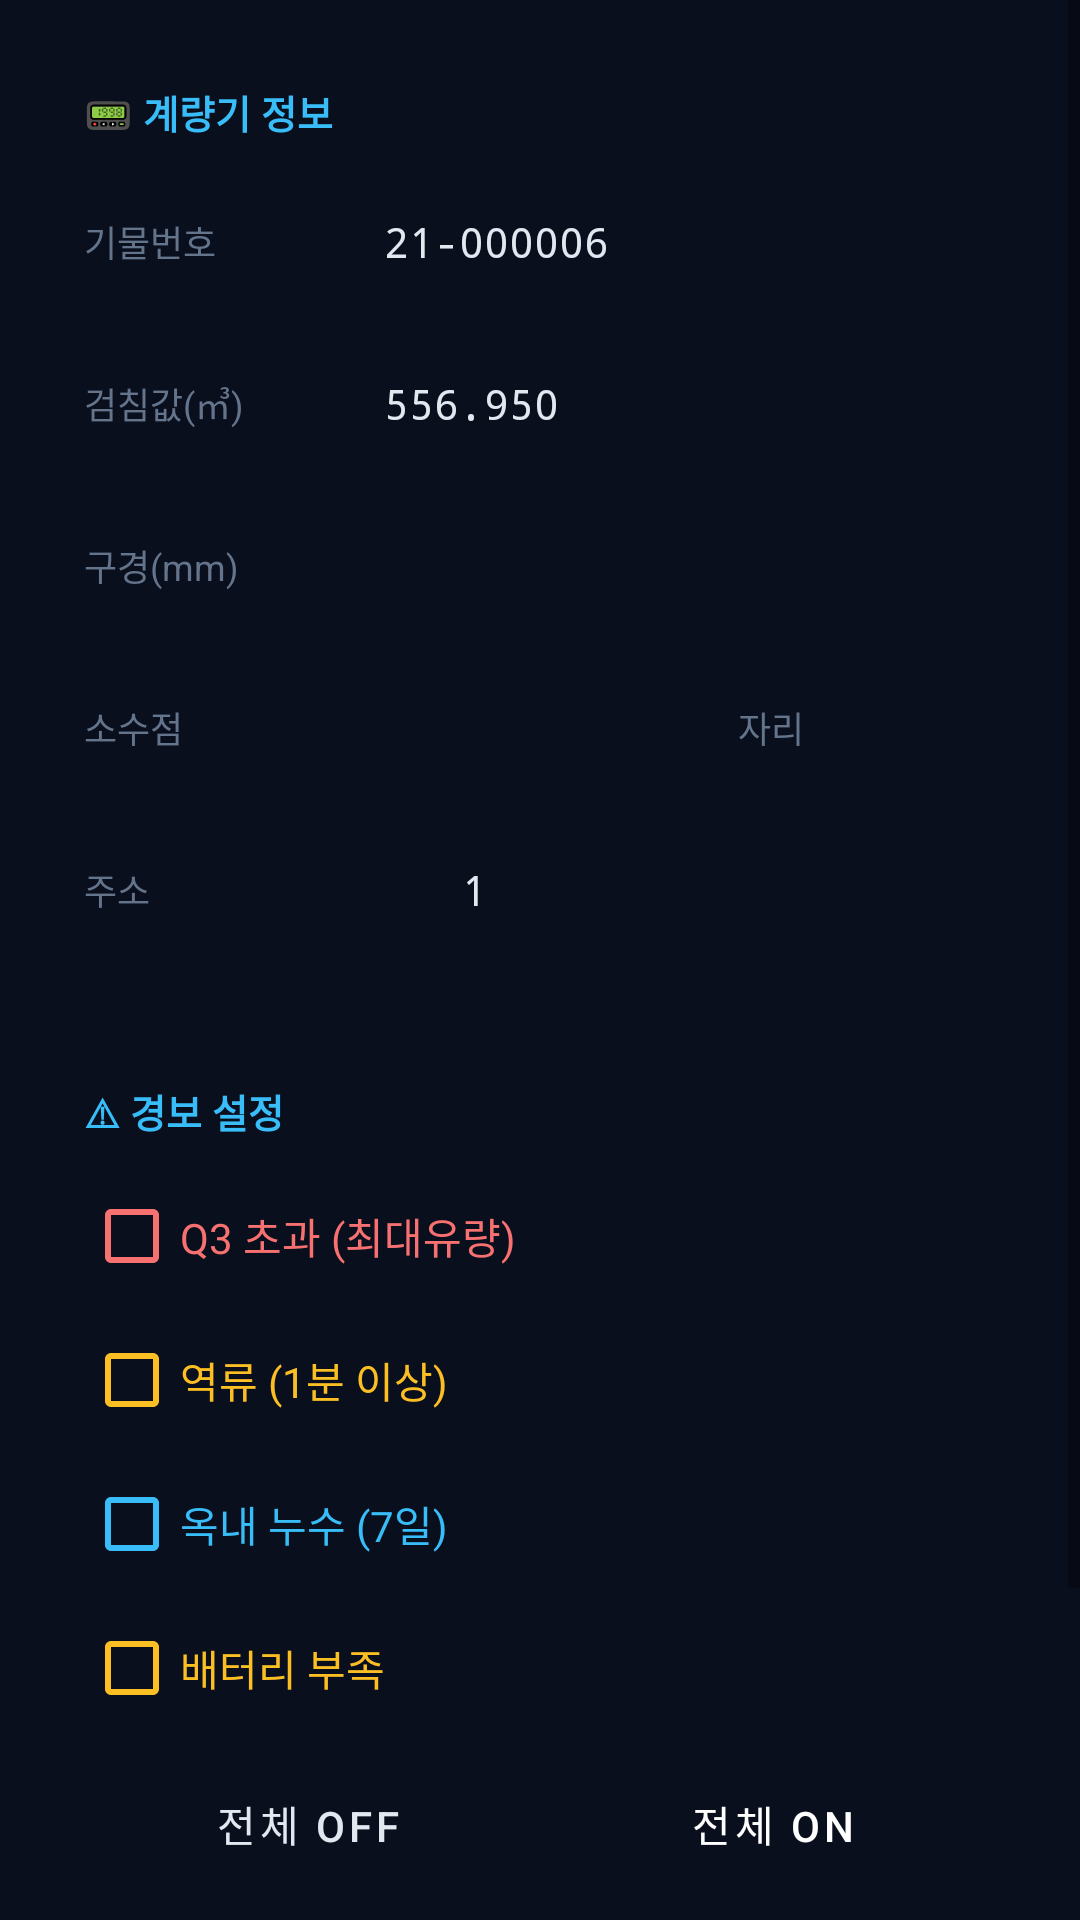

Android layout source for this screen:
<!-- AndroidManifest.xml: application theme Theme.MeterSim -->
<!-- res/layout/fragment_config.xml -->
<?xml version="1.0" encoding="utf-8"?>
<ScrollView xmlns:android="http://schemas.android.com/apk/res/android"
    android:layout_width="match_parent" android:layout_height="match_parent"
    android:background="@color/bg">
    <LinearLayout android:layout_width="match_parent" android:layout_height="wrap_content"
        android:orientation="vertical" android:padding="12dp">

        
        <LinearLayout android:layout_width="match_parent" android:layout_height="wrap_content"
            android:orientation="vertical" android:padding="16dp"
            android:layout_marginBottom="10dp" android:background="@drawable/bg_card">
            <TextView android:layout_width="wrap_content" android:layout_height="wrap_content"
                android:text="📟 계량기 정보" android:textSize="13sp" android:textStyle="bold"
                android:textColor="@color/accent" android:layout_marginBottom="12dp"/>

            <LinearLayout android:layout_width="match_parent" android:layout_height="wrap_content"
                android:orientation="horizontal" android:gravity="center_vertical" android:layout_marginBottom="10dp">
                <TextView android:layout_width="90dp" android:layout_height="wrap_content"
                    android:text="기물번호" android:textSize="12sp" android:textColor="@color/muted"/>
                <EditText android:id="@+id/etMeterNo" android:layout_width="0dp"
                    android:layout_height="44dp" android:layout_weight="1"
                    android:text="21-000006" android:textColor="@color/text_color"
                    android:textSize="14sp" android:fontFamily="monospace"
                    android:background="@drawable/bg_card" android:padding="10dp"
                    android:inputType="text"/>
            </LinearLayout>

            <LinearLayout android:layout_width="match_parent" android:layout_height="wrap_content"
                android:orientation="horizontal" android:gravity="center_vertical" android:layout_marginBottom="10dp">
                <TextView android:layout_width="90dp" android:layout_height="wrap_content"
                    android:text="검침값(㎥)" android:textSize="12sp" android:textColor="@color/muted"/>
                <EditText android:id="@+id/etReading" android:layout_width="0dp"
                    android:layout_height="44dp" android:layout_weight="1"
                    android:text="556.950" android:textColor="@color/text_color"
                    android:textSize="14sp" android:fontFamily="monospace"
                    android:background="@drawable/bg_card" android:padding="10dp"
                    android:inputType="numberDecimal"/>
            </LinearLayout>

            <LinearLayout android:layout_width="match_parent" android:layout_height="wrap_content"
                android:orientation="horizontal" android:gravity="center_vertical" android:layout_marginBottom="10dp">
                <TextView android:layout_width="90dp" android:layout_height="wrap_content"
                    android:text="구경(mm)" android:textSize="12sp" android:textColor="@color/muted"/>
                <Spinner android:id="@+id/spinDiam" android:layout_width="0dp"
                    android:layout_height="44dp" android:layout_weight="1"
                    android:background="@drawable/bg_card" android:paddingStart="10dp"/>
            </LinearLayout>

            <LinearLayout android:layout_width="match_parent" android:layout_height="wrap_content"
                android:orientation="horizontal" android:gravity="center_vertical" android:layout_marginBottom="10dp">
                <TextView android:layout_width="90dp" android:layout_height="wrap_content"
                    android:text="소수점" android:textSize="12sp" android:textColor="@color/muted"/>
                <Spinner android:id="@+id/spinDec" android:layout_width="120dp"
                    android:layout_height="44dp"
                    android:background="@drawable/bg_card" android:paddingStart="10dp"/>
                <TextView android:layout_width="wrap_content" android:layout_height="wrap_content"
                    android:text="자리" android:textSize="12sp" android:textColor="@color/muted"
                    android:layout_marginStart="8dp"/>
            </LinearLayout>

            <LinearLayout android:layout_width="match_parent" android:layout_height="wrap_content"
                android:orientation="horizontal" android:gravity="center_vertical">
                <TextView android:layout_width="90dp" android:layout_height="wrap_content"
                    android:text="주소" android:textSize="12sp" android:textColor="@color/muted"/>
                <EditText android:id="@+id/etAddr" android:layout_width="80dp"
                    android:layout_height="44dp" android:text="1"
                    android:textColor="@color/text_color" android:textSize="14sp"
                    android:fontFamily="monospace" android:background="@drawable/bg_card"
                    android:padding="10dp" android:inputType="number" android:gravity="center"/>
            </LinearLayout>
        </LinearLayout>

        
        <LinearLayout android:layout_width="match_parent" android:layout_height="wrap_content"
            android:orientation="vertical" android:padding="16dp"
            android:layout_marginBottom="10dp" android:background="@drawable/bg_card">
            <TextView android:layout_width="wrap_content" android:layout_height="wrap_content"
                android:text="⚠ 경보 설정" android:textSize="13sp" android:textStyle="bold"
                android:textColor="@color/accent" android:layout_marginBottom="10dp"/>
            <CheckBox android:id="@+id/chkQ3" android:layout_width="match_parent"
                android:layout_height="44dp" android:text="Q3 초과 (최대유량)"
                android:textColor="@color/red" android:buttonTint="@color/red"
                android:textSize="14sp" android:layout_marginBottom="4dp"/>
            <CheckBox android:id="@+id/chkRev" android:layout_width="match_parent"
                android:layout_height="44dp" android:text="역류 (1분 이상)"
                android:textColor="@color/yellow" android:buttonTint="@color/yellow"
                android:textSize="14sp" android:layout_marginBottom="4dp"/>
            <CheckBox android:id="@+id/chkLeak" android:layout_width="match_parent"
                android:layout_height="44dp" android:text="옥내 누수 (7일)"
                android:textColor="@color/accent" android:buttonTint="@color/accent"
                android:textSize="14sp" android:layout_marginBottom="4dp"/>
            <CheckBox android:id="@+id/chkBatt" android:layout_width="match_parent"
                android:layout_height="44dp" android:text="배터리 부족"
                android:textColor="@color/yellow" android:buttonTint="@color/yellow"
                android:textSize="14sp" android:layout_marginBottom="10dp"/>
            <LinearLayout android:layout_width="match_parent" android:layout_height="wrap_content"
                android:orientation="horizontal">
                <Button android:id="@+id/btnAlarmOff" android:layout_width="0dp"
                    android:layout_height="40dp" android:layout_weight="1"
                    android:text="전체 OFF" android:textColor="@color/text_color"
                    android:backgroundTint="@color/panel" android:layout_marginEnd="6dp"
                    style="@style/Widget.MaterialComponents.Button.OutlinedButton"/>
                <Button android:id="@+id/btnAlarmOn" android:layout_width="0dp"
                    android:layout_height="40dp" android:layout_weight="1"
                    android:text="전체 ON" android:textColor="@color/white"
                    android:backgroundTint="#7C3AED"
                    style="@style/Widget.MaterialComponents.Button"/>
            </LinearLayout>
        </LinearLayout>

        
        <Button android:id="@+id/btnConnect" android:layout_width="match_parent"
            android:layout_height="52dp" android:text="USB 시리얼 연결"
            android:textSize="15sp" android:textStyle="bold"
            android:textColor="@color/white" android:backgroundTint="@color/accent2"
            android:layout_marginBottom="8dp"
            style="@style/Widget.MaterialComponents.Button"/>
        <Button android:id="@+id/btnApply" android:layout_width="match_parent"
            android:layout_height="48dp" android:text="설정 적용 및 프레임 갱신"
            android:textSize="14sp" android:textColor="@color/text_color"
            android:backgroundTint="@color/panel"
            style="@style/Widget.MaterialComponents.Button.OutlinedButton"/>
    </LinearLayout>
</ScrollView>
<!-- resources referenced by this layout -->
<resources>
  <color name="accent">#38BDF8</color>
  <color name="accent2">#0EA5E9</color>
  <color name="bg">#0A0F1E</color>
  <color name="muted">#64748B</color>
  <color name="panel">#151D2E</color>
  <color name="red">#F87171</color>
  <color name="text_color">#E2E8F0</color>
  <color name="white">#FFFFFF</color>
  <color name="yellow">#FBBF24</color>
  <style name="Theme.MeterSim" parent="Theme.MaterialComponents.DayNight.NoActionBar">
          <item name="colorPrimary">@color/accent</item>
          <item name="colorPrimaryVariant">@color/accent2</item>
          <item name="colorOnPrimary">@color/white</item>
          <item name="android:windowBackground">@color/bg</item>
          <item name="android:statusBarColor">@color/bg</item>
          <item name="android:navigationBarColor">@color/bg</item>
      </style>
</resources>
